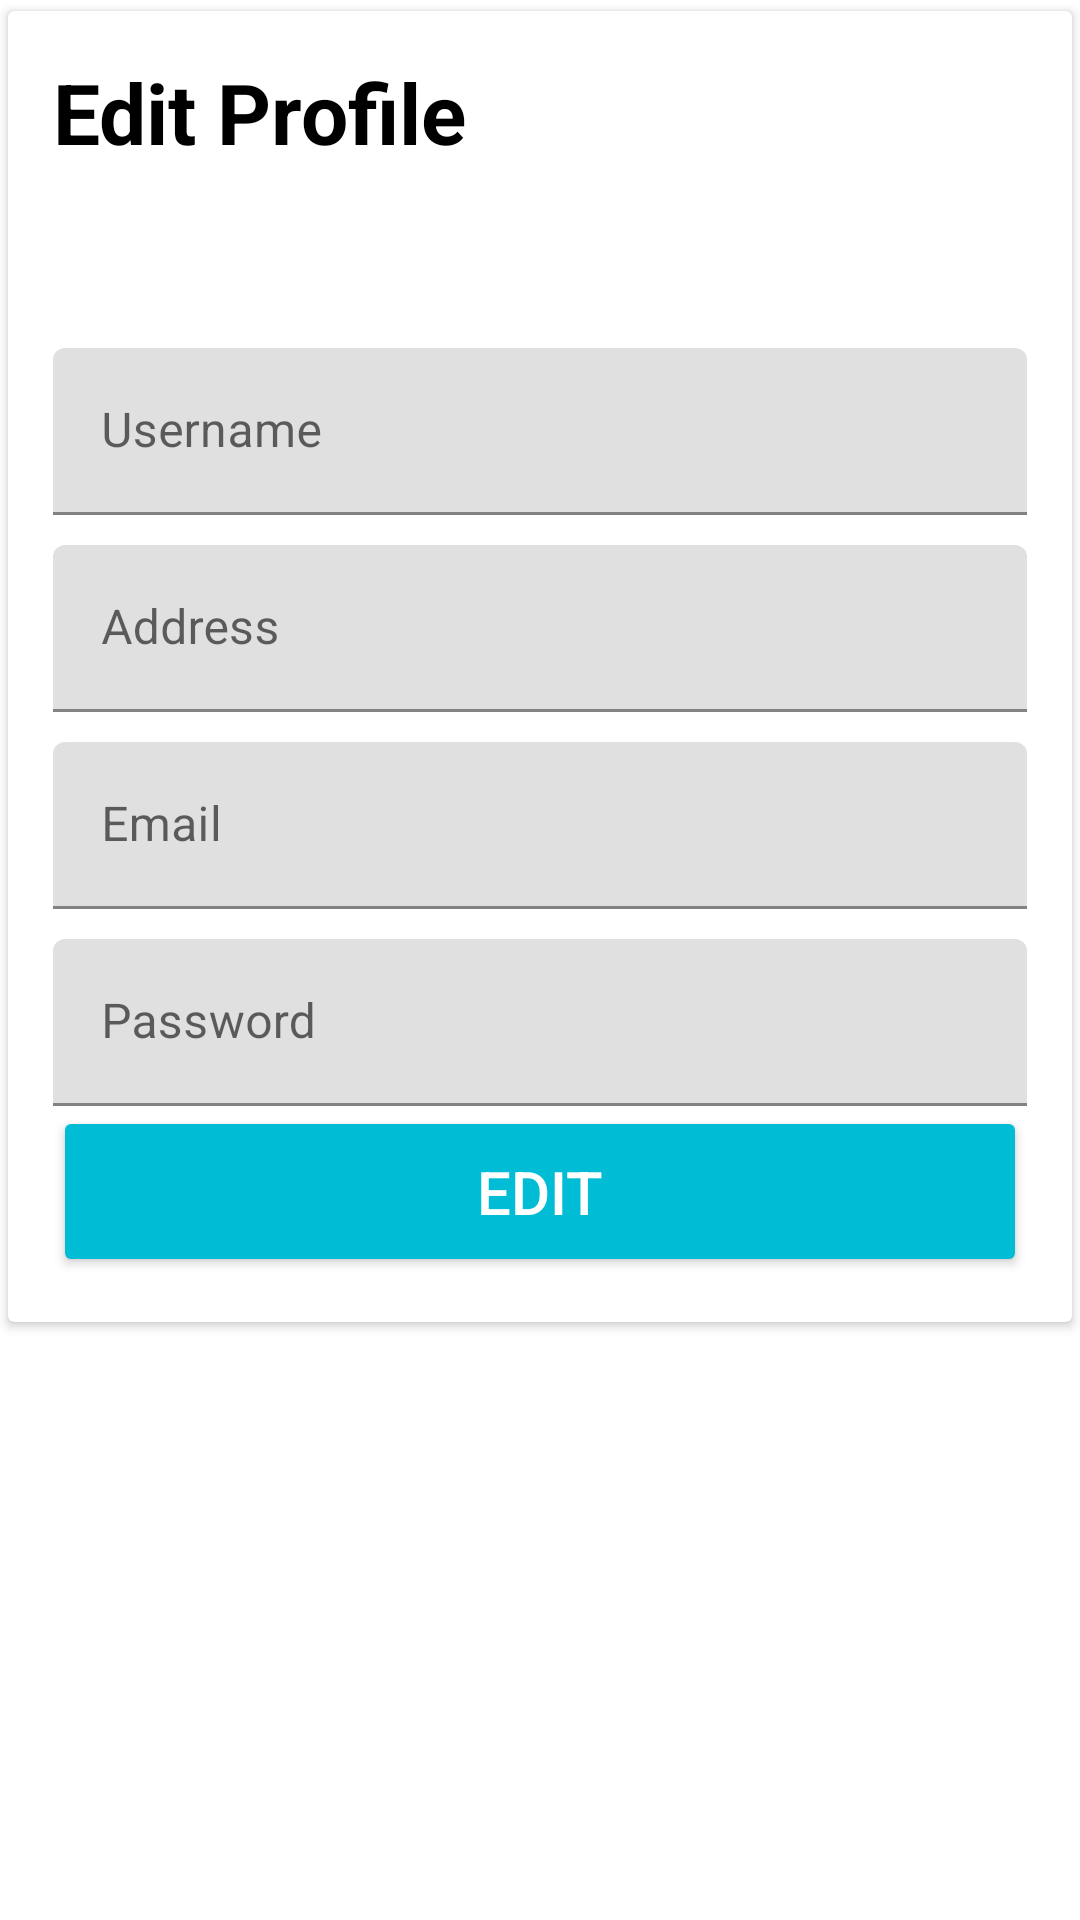

Write the Android layout XML for this screen, with the resource values it uses.
<!-- AndroidManifest.xml: application theme Theme.Public_Library -->
<!-- res/layout/activity_edit_profile.xml -->
<?xml version="1.0" encoding="utf-8"?>
<LinearLayout xmlns:android="http://schemas.android.com/apk/res/android"
    xmlns:app="http://schemas.android.com/apk/res-auto"
    xmlns:tools="http://schemas.android.com/tools"
    android:orientation="vertical"
    android:layout_width="match_parent"
    android:layout_height="wrap_content"
    android:layout_margin="12dp"
    android:layout_gravity="center_horizontal|center_vertical"
    tools:context=".EditProfile">

    <androidx.cardview.widget.CardView
        android:layout_width="match_parent"
        android:layout_height="wrap_content"
        app:cardUseCompatPadding="true"
        android:elevation="4dp"

        >


        <LinearLayout
            android:layout_width="match_parent"
            android:layout_height="wrap_content"
            android:orientation="vertical"
            android:layout_margin="15dp"

            >
            <RelativeLayout
                android:layout_width="match_parent"
                android:layout_height="wrap_content"
                >

                <TextView
                    android:id="@+id/textView"
                    android:layout_width="wrap_content"
                    android:layout_height="wrap_content"
                    android:text="Edit Profile"
                    android:textSize="28sp"
                    android:textStyle="bold"
                    android:textColor="@android:color/black"
                    android:layout_marginLeft="@dimen/_80ssp"


                    />

            </RelativeLayout>


            <com.google.android.material.textfield.TextInputLayout
                android:layout_width="match_parent"
                android:layout_height="wrap_content"
                android:layout_marginTop="60dp">



                <EditText
                    android:id="@+id/EditName"
                    android:layout_width="match_parent"
                    android:layout_height="wrap_content"
                    android:hint="Username"
                    android:inputType="textPersonName" />
            </com.google.android.material.textfield.TextInputLayout>
            <com.google.android.material.textfield.TextInputLayout
                android:layout_width="match_parent"
                android:layout_height="wrap_content"
                android:layout_marginTop="10dp">



                <EditText
                    android:id="@+id/Editaddress"
                    android:layout_width="match_parent"
                    android:layout_height="wrap_content"
                    android:hint="Address"
                    android:inputType="textPersonName" />
            </com.google.android.material.textfield.TextInputLayout>
            <com.google.android.material.textfield.TextInputLayout
                android:layout_width="match_parent"
                android:layout_height="wrap_content"
                android:layout_marginTop="10dp">


                <EditText
                    android:id="@+id/EditGmail"
                    android:layout_width="match_parent"
                    android:layout_height="wrap_content"
                    android:hint="Email"
                    android:inputType="textEmailAddress" />
            </com.google.android.material.textfield.TextInputLayout>
            <com.google.android.material.textfield.TextInputLayout
                android:layout_width="match_parent"
                android:layout_height="wrap_content"
                android:layout_marginTop="10dp">

                <EditText
                    android:id="@+id/EditPassword"
                    android:layout_width="match_parent"
                    android:layout_height="wrap_content"
                    android:ems="10"
                    android:hint="Password"
                    android:inputType="textPassword" />
            </com.google.android.material.textfield.TextInputLayout>


            <RelativeLayout
                android:layout_width="match_parent"
                android:layout_height="wrap_content"
                >

                <Button
                    android:id="@+id/btnedit"
                    android:backgroundTint="@color/colorPrimary"
                    android:layout_width="match_parent"
                    android:layout_height="wrap_content"
                    android:textColor="@android:color/white"
                    android:textSize="20dp"
                    android:padding="15dp"
                    android:text="Edit"
                    />

            </RelativeLayout>


        </LinearLayout>
    </androidx.cardview.widget.CardView>

</LinearLayout>
<!-- resources referenced by this layout -->
<resources>
  <color name="colorPrimary">#00BCD4</color>
  <style name="Theme.Public_Library" parent="Theme.MaterialComponents.DayNight.NoActionBar">
          
          <item name="colorPrimary">@color/purple_500</item>
          <item name="colorPrimaryVariant">@color/purple_700</item>
          <item name="colorOnPrimary">@color/white</item>
          
          <item name="colorSecondary">@color/teal_200</item>
          <item name="colorSecondaryVariant">@color/teal_700</item>
          <item name="colorOnSecondary">@color/black</item>
          
          <item name="android:statusBarColor" tools:targetApi="l">?attr/colorPrimaryVariant</item>
          
      </style>
  <color name="purple_500">#F1F0E6</color>
  <color name="purple_700">#F1F0E6</color>
  <color name="white">#F1F0E6</color>
  <color name="teal_200">#F1F0E6</color>
  <color name="teal_700">#F1F0E6</color>
  <color name="black">#000</color>
</resources>
